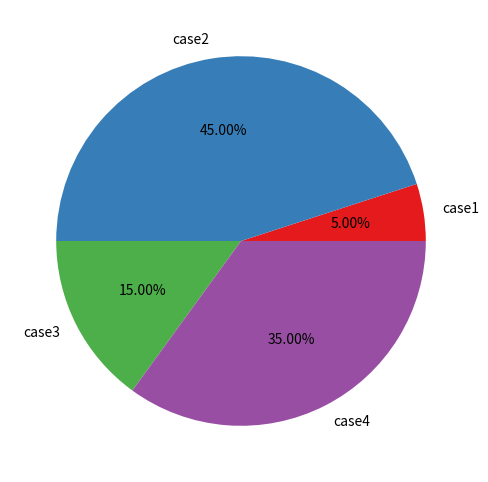

Recreate this plot in Python.
import matplotlib.pyplot as plt

plt.figure(figsize=(6,6))
colors = ["#e41a1c","#377eb8","#4daf4a","#984ea3"]
soldNums = [0.05,0.45,0.15,0.35]
kinds = ['case1','case2','case3','case4']

plt.pie(soldNums,
       labels=kinds,
       autopct="%.2f%%", # 保留两位小数
       startangle=0,  # 起始角度
       colors=colors);

plt.savefig('pie.png', dpi=800)
plt.show()
